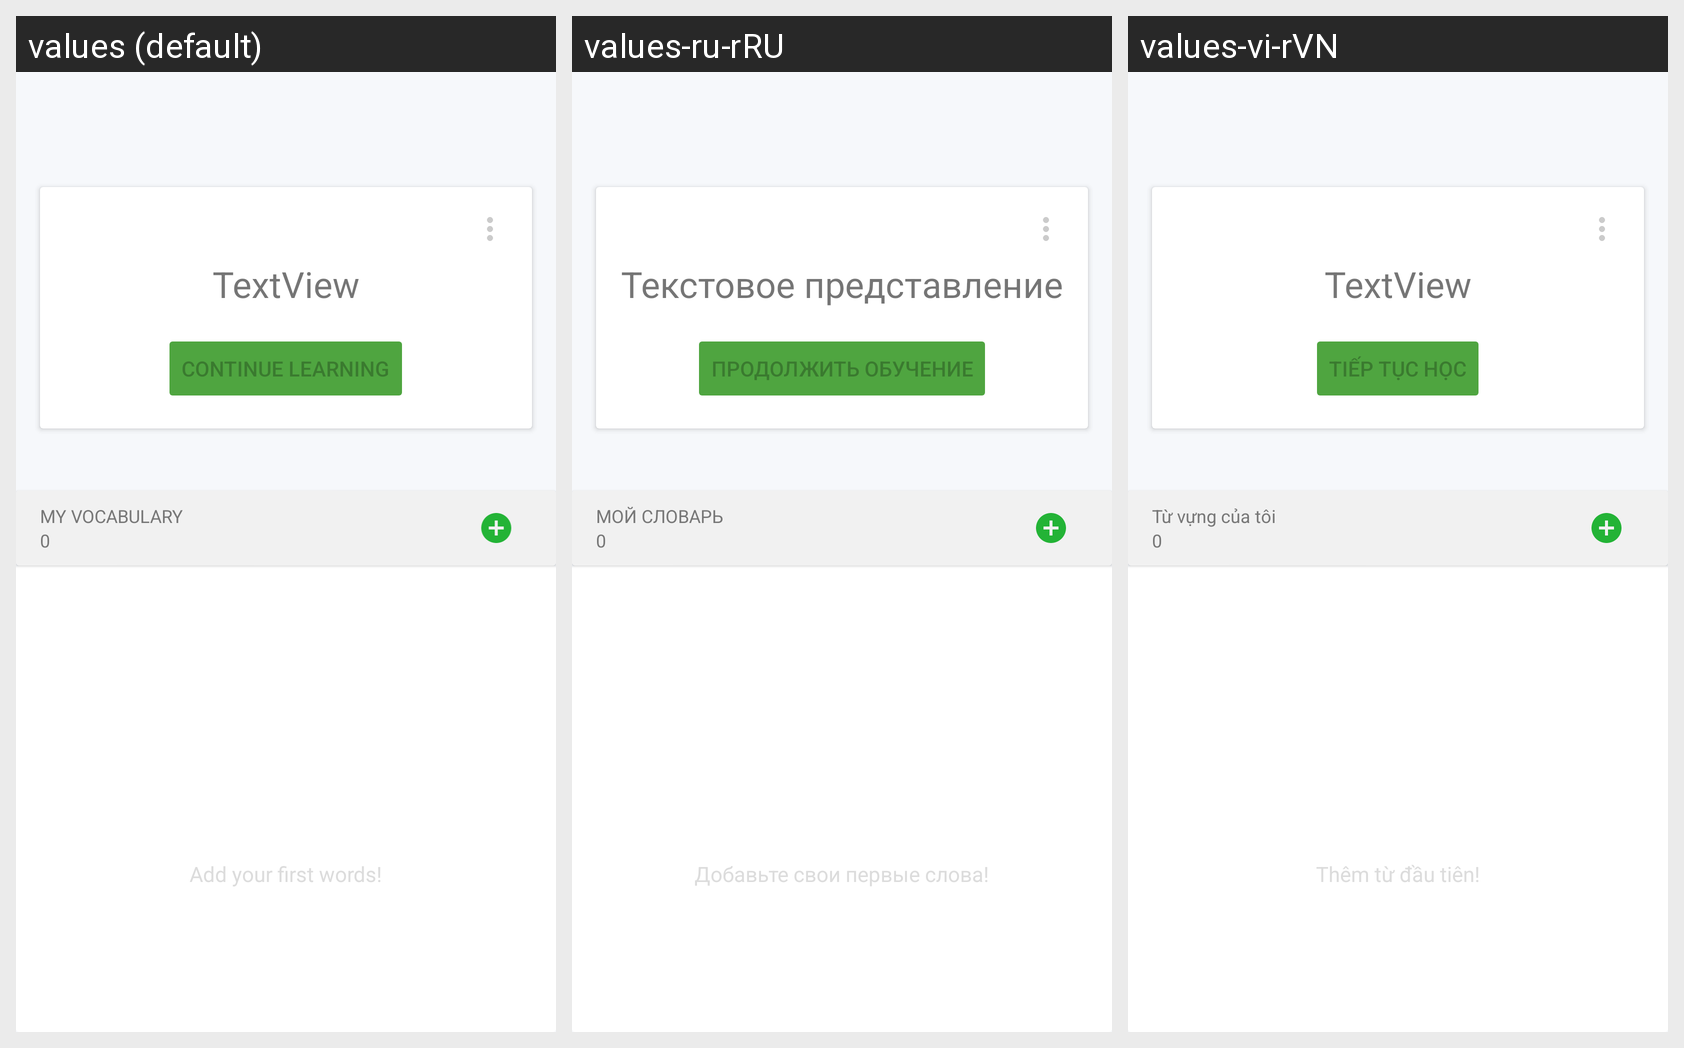

The same Android screen rendered under several of its app's locales, left to right. List the strings drawn on it with the default value and each locale's translation.
Android screen res/layout/fragment_words.xml rendered under 3 locales, left to right: values (default), values-ru-rRU, values-vi-rVN. Device: Nexus 5 (rendered at 1080×1920; each locale shown at half size, 540×960, under a caption strip naming it); theme Theme.Cactus.
Strings drawn on this screen, with the default value and each locale's value (text and hints the layout hard-codes, and strings that could not be matched under every locale, appear in the picture but are not listed):

continue_learning
  values: Continue Learning
  values-ru-rRU: Продолжить обучение
  values-vi-rVN: Tiếp tục học

textview
  values: TextView
  values-ru-rRU: Текстовое представление
  values-vi-rVN: TextView

add_your_first_words
  values: Add your first words!
  values-ru-rRU: Добавьте свои первые слова!
  values-vi-rVN: Thêm từ đầu tiên!

my_vocabulary
  values: MY VOCABULARY
  values-ru-rRU: МОЙ СЛОВАРЬ
  values-vi-rVN: Từ vựng của tôi

_0
  values: 0
  values-ru-rRU: 0
  values-vi-rVN: 0
